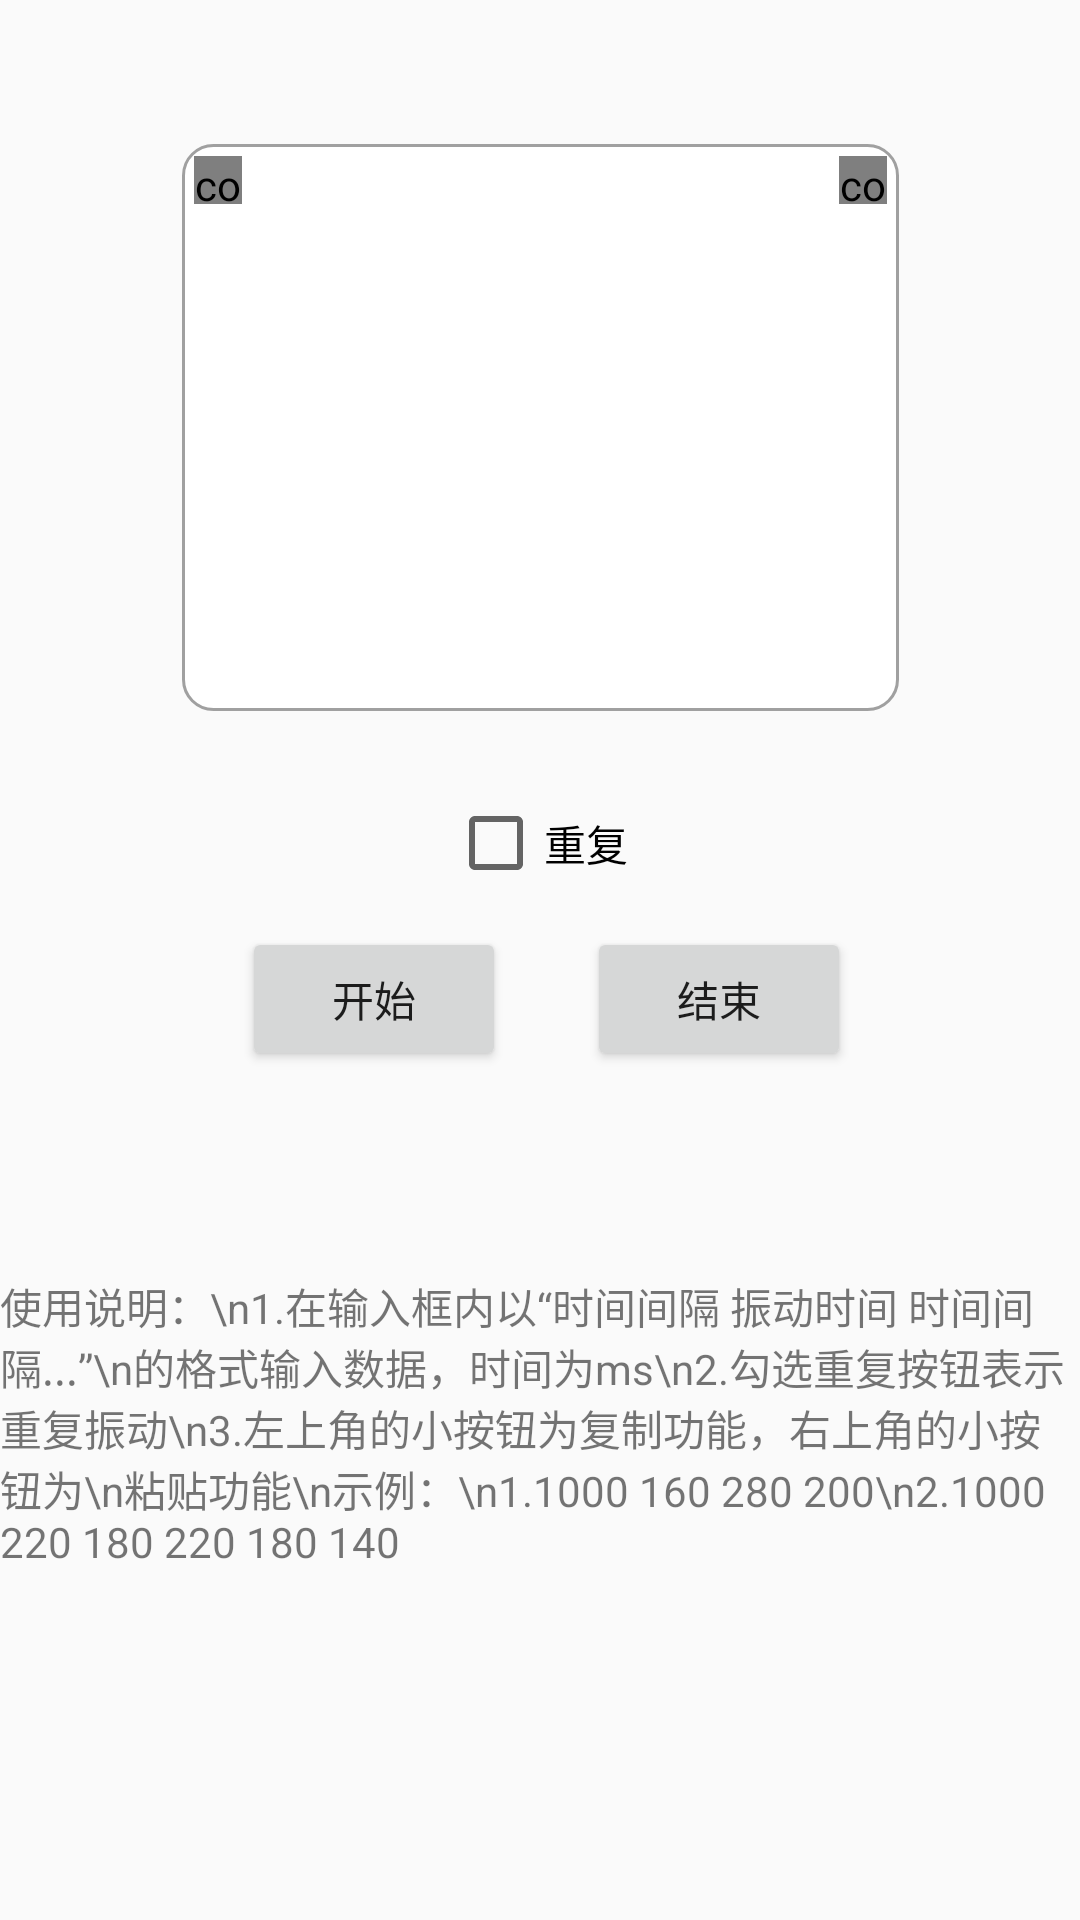

Here is an Android app screen rendered from its layout file. Give the layout XML and the strings, colors and styles it references.
<!-- AndroidManifest.xml: application theme AppTheme -->
<!-- res/layout/fragment_wave_vibrator.xml -->
<?xml version="1.0" encoding="utf-8"?>
<androidx.constraintlayout.widget.ConstraintLayout xmlns:android="http://schemas.android.com/apk/res/android"
    xmlns:app="http://schemas.android.com/apk/res-auto"
    xmlns:tools="http://schemas.android.com/tools"
    android:layout_width="match_parent"
    android:layout_height="match_parent"
    tools:context=".MainActivity"
    >
  <EditText
      android:id="@+id/wave_vibrator_edt"
      android:layout_width="239dp"
      android:layout_height="189dp"
      android:layout_marginEnd="8dp"
      android:layout_marginStart="8dp"
      android:layout_marginTop="48dp"
      android:background="@drawable/bg_ta_wave"
      android:ems="10"
      android:gravity="top"
      android:inputType="textMultiLine"
      app:layout_constraintEnd_toEndOf="parent"
      app:layout_constraintStart_toStartOf="parent"
      app:layout_constraintTop_toTopOf="parent"
      />

  <Button
      android:id="@+id/start_wave_btn"
      android:layout_width="wrap_content"
      android:layout_height="wrap_content"
      android:layout_marginStart="20dp"
      android:layout_marginTop="72dp"
      android:text="开始"
      app:layout_constraintStart_toStartOf="@+id/wave_vibrator_edt"
      app:layout_constraintTop_toBottomOf="@+id/wave_vibrator_edt"
      />
  <Button
      android:id="@+id/stop_wave_btn"
      android:layout_width="wrap_content"
      android:layout_height="wrap_content"
      android:layout_marginEnd="16dp"
      android:layout_marginTop="72dp"
      android:text="结束"
      app:layout_constraintEnd_toEndOf="@+id/wave_vibrator_edt"
      app:layout_constraintTop_toBottomOf="@+id/wave_vibrator_edt"
      />
  <TextView
      android:id="@+id/textView3"
      android:layout_width="wrap_content"
      android:layout_height="wrap_content"
      android:layout_marginEnd="8dp"
      android:layout_marginStart="8dp"
      android:layout_marginTop="188dp"
      android:text="使用说明：\n1.在输入框内以“时间间隔 振动时间 时间间隔...”\n的格式输入数据，时间为ms\n2.勾选重复按钮表示重复振动\n3.左上角的小按钮为复制功能，右上角的小按钮为\n粘贴功能\n示例：\n1.1000 160 280 200\n2.1000 220 180 220 180 140 "
      app:layout_constraintEnd_toEndOf="parent"
      app:layout_constraintStart_toStartOf="parent"
      app:layout_constraintTop_toBottomOf="@+id/wave_vibrator_edt"
      />
  <CheckBox
      android:id="@+id/checkBox"
      android:layout_width="wrap_content"
      android:layout_height="wrap_content"
      android:layout_marginEnd="16dp"
      android:layout_marginStart="16dp"
      android:layout_marginTop="28dp"
      android:text="重复"
      app:layout_constraintEnd_toEndOf="parent"
      app:layout_constraintHorizontal_bias="0.498"
      app:layout_constraintStart_toStartOf="parent"
      app:layout_constraintTop_toBottomOf="@+id/wave_vibrator_edt"
      />
  <com.gb.vibrator.view.ClickEffectImageView
      android:id="@+id/copy_btn"
      android:layout_width="16dp"
      android:layout_height="16dp"
      android:layout_marginStart="4dp"
      android:layout_marginTop="4dp"
      android:src="@mipmap/img_copy"
      app:layout_constraintStart_toStartOf="@+id/wave_vibrator_edt"
      app:layout_constraintTop_toTopOf="@+id/wave_vibrator_edt"
      />
  <com.gb.vibrator.view.ClickEffectImageView
      android:id="@+id/paste_btn"
      android:layout_width="16dp"
      android:layout_height="16dp"
      android:layout_marginEnd="4dp"
      android:layout_marginTop="4dp"
      android:src="@mipmap/img_paste"
      app:layout_constraintEnd_toEndOf="@+id/wave_vibrator_edt"
      app:layout_constraintTop_toTopOf="@+id/wave_vibrator_edt"
      />
</androidx.constraintlayout.widget.ConstraintLayout>
<!-- resources referenced by this layout -->
<resources>
  <!-- drawable bg_ta_wave (drawable) -->
  <shape xmlns:android="http://schemas.android.com/apk/res/android"
      android:shape="rectangle">
  
    <solid android:color="#FFFFFF" />
  
    <stroke
        android:color="#A0A0A0"
        android:width="1dp" />
  
    <padding
        android:bottom="15dp"
        android:left="10dp"
        android:right="10dp"
        android:top="18dp" />
  
    <corners android:radius="10dp" />
  
  </shape>
  <!-- mipmap img_copy: png bitmap (mipmap-xxhdpi, 3832 bytes) -->
  <!-- mipmap img_paste: png bitmap (mipmap-xxhdpi, 2937 bytes) -->
  <style name="AppTheme" parent="Theme.AppCompat.Light.DarkActionBar">
      
      <item name="colorPrimary">@color/colorPrimary</item>
      <item name="colorPrimaryDark">@color/colorPrimaryDark</item>
      <item name="colorAccent">@color/colorAccent</item>
    </style>
  <color name="colorPrimary">#008577</color>
  <color name="colorPrimaryDark">#00574B</color>
  <color name="colorAccent">#25FC37</color>
</resources>
